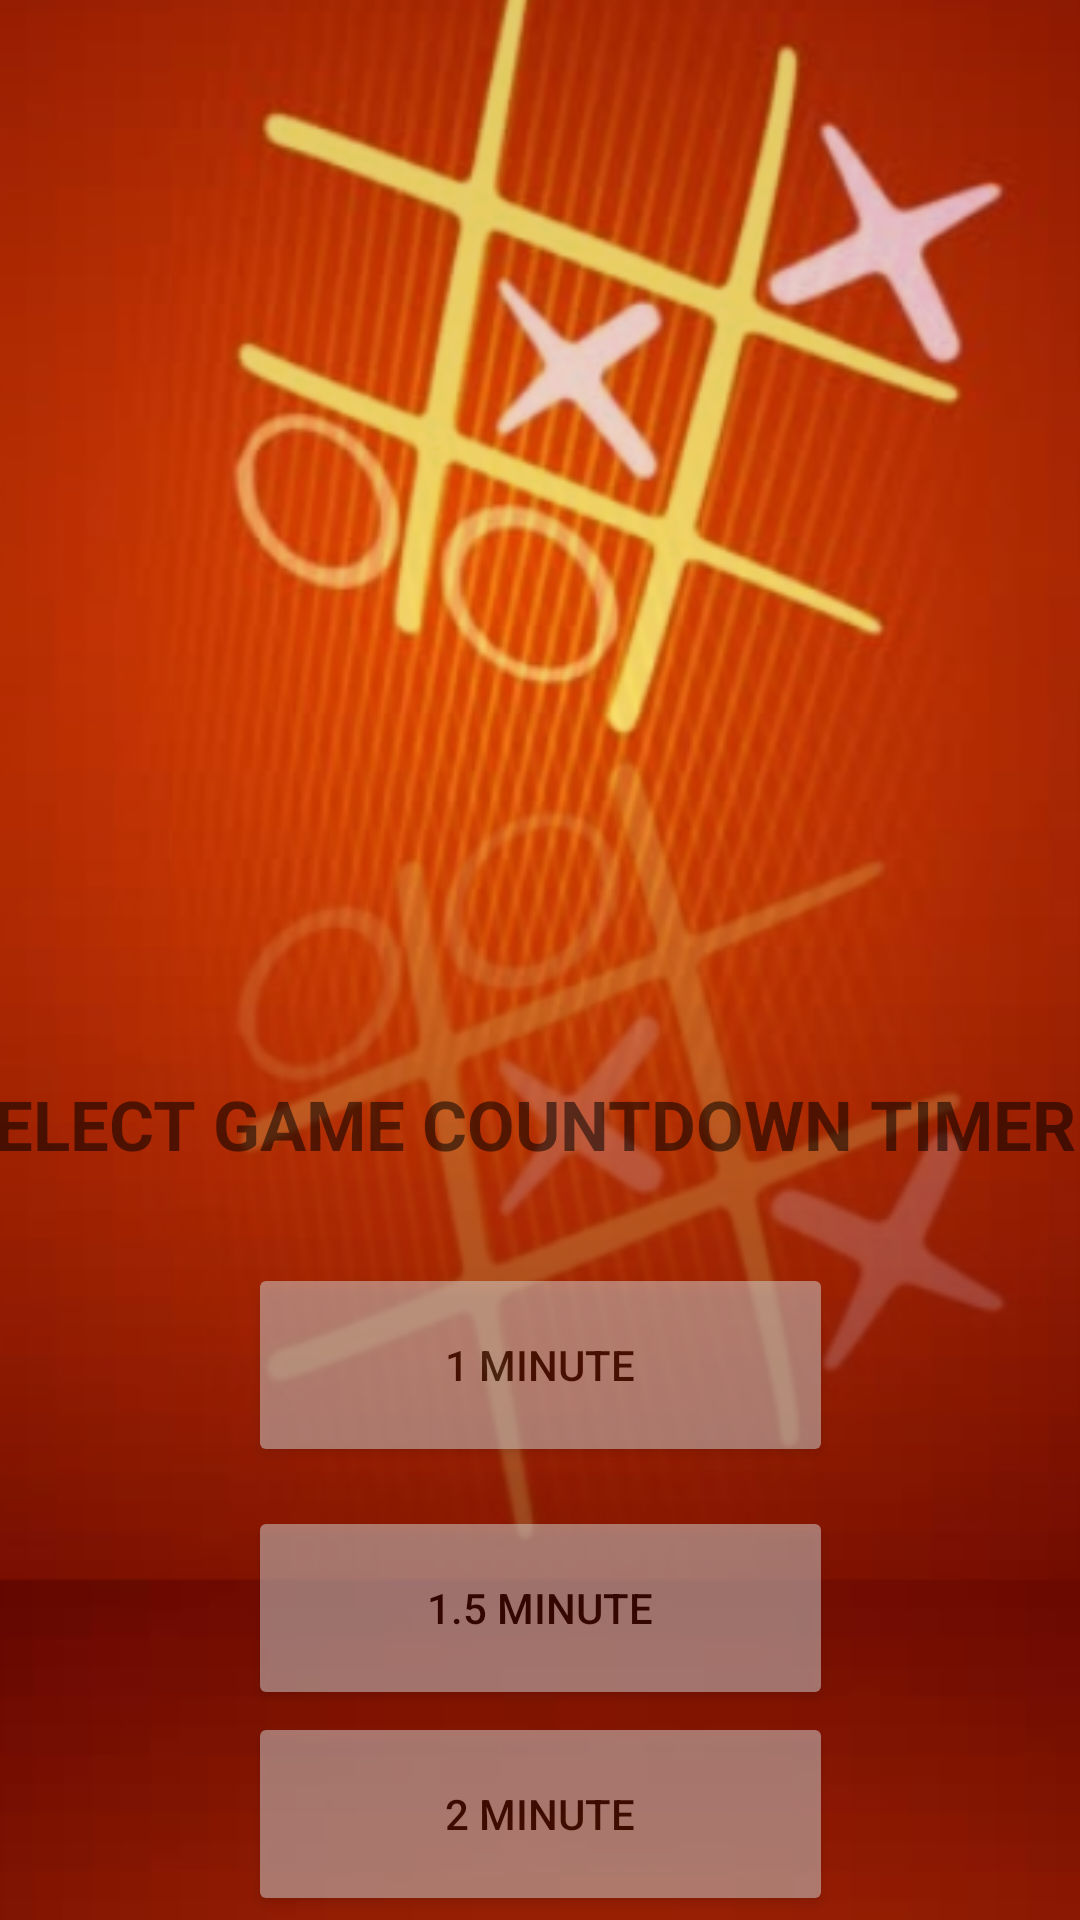

Android layout source for this screen:
<!-- AndroidManifest.xml: application theme Theme.Tick_tack -->
<!-- res/layout/activity_slaps.xml -->
<?xml version="1.0" encoding="utf-8"?>
<androidx.constraintlayout.widget.ConstraintLayout xmlns:android="http://schemas.android.com/apk/res/android"
    xmlns:app="http://schemas.android.com/apk/res-auto"
    xmlns:tools="http://schemas.android.com/tools"
    android:layout_width="match_parent"
    android:layout_height="match_parent"
    tools:context=".slaps">

    <ImageView
        android:id="@+id/imageView9"
        android:layout_width="467dp"
        android:layout_height="855dp"
        app:layout_constraintBottom_toBottomOf="parent"
        app:layout_constraintEnd_toEndOf="parent"
        app:layout_constraintStart_toStartOf="parent"
        app:layout_constraintTop_toTopOf="parent"
        app:layout_constraintVertical_bias="0.62"
        app:srcCompat="@drawable/backgroudm"
        android:contentDescription="@string/todo" />

    <Button
        android:id="@+id/Button1"
        android:layout_width="195dp"
        android:layout_height="68dp"
        android:alpha=".5"
        android:text="@string/_05_second"
        android:textColor="@color/black"
        app:cornerRadius="100dp"
        app:layout_constraintBottom_toBottomOf="parent"
        app:layout_constraintEnd_toEndOf="@+id/Button"
        app:layout_constraintHorizontal_bias="0.0"
        app:layout_constraintStart_toStartOf="@+id/Button"
        app:layout_constraintTop_toTopOf="parent"
        app:layout_constraintVertical_bias="0.736"
        app:srcCompat="@drawable/rec01" />

    <Button
        android:id="@+id/Button2"

        android:layout_width="195dp"
        android:layout_height="68dp"
        android:alpha=".5"
        android:text="@string/_15_second"
        android:textColor="@color/black"
        app:cornerRadius="100dp"
        app:layout_constraintBottom_toBottomOf="parent"
        app:layout_constraintEnd_toEndOf="parent"
        app:layout_constraintStart_toStartOf="parent"
        app:layout_constraintTop_toBottomOf="@+id/Button"
        app:layout_constraintVertical_bias="0.272"
        app:srcCompat="@drawable/rec01" />

    <Button
        android:id="@+id/Button"
        android:layout_width="195dp"
        android:layout_height="68dp"
        android:alpha=".5"

        android:textColor="@color/black"
        android:text="@string/_10_second"
        app:cornerRadius="100dp"
        app:layout_constraintBottom_toBottomOf="parent"
        app:layout_constraintEnd_toEndOf="@+id/Button2"
        app:layout_constraintStart_toStartOf="@+id/Button2"
        app:layout_constraintTop_toBottomOf="@+id/Button1"
        app:layout_constraintVertical_bias="0.157"
        app:srcCompat="@drawable/rec01" />


    <TextView
        android:id="@+id/textView2"
        android:layout_width="393dp"
        android:layout_height="47dp"
         android:text="SELECT GAME COUNTDOWN TIMER"
        android:textStyle="bold"
        android:textSize="23sp"
        app:layout_constraintBottom_toTopOf="@+id/Button1"
        app:layout_constraintEnd_toEndOf="parent"
        app:layout_constraintStart_toStartOf="parent"
        app:layout_constraintTop_toTopOf="parent"
        app:layout_constraintVertical_bias="0.961" />


</androidx.constraintlayout.widget.ConstraintLayout>
<!-- resources referenced by this layout -->
<resources>
  <!-- drawable backgroudm: png bitmap (drawable, 303959 bytes) -->
  <!-- drawable rec01: png bitmap (drawable, 2643 bytes) -->
  <string name="_05_second">1 MINUTE</string>
  <string name="_10_second">1.5 MINUTE</string>
  <string name="_15_second">2 MINUTE</string>
  <string name="todo">TODO</string>
  <style name="Theme.Tick_tack" parent="Theme.MaterialComponents.DayNight.DarkActionBar">
          
          <item name="colorPrimary">@color/purple_500</item>
          <item name="colorPrimaryVariant">@color/purple_700</item>
          <item name="colorOnPrimary">@color/white</item>
          
          <item name="colorSecondary">@color/teal_200</item>
          <item name="colorSecondaryVariant">@color/teal_700</item>
          <item name="colorOnSecondary">@color/black</item>
          
          <item name="android:statusBarColor" tools:targetApi="l">?attr/colorPrimaryVariant</item>
          
      </style>
  <!-- not gathered from this repository: default colours our renderer supplied (Android Studio template values) -->
  <color name="purple_500">#FF6200EE</color>
  <color name="purple_700">#FF3700B3</color>
  <color name="teal_200">#FF03DAC5</color>
  <color name="teal_700">#FF018786</color>
  <color name="black">#FF000000</color>
  <color name="white">#FFFFFFFF</color>
</resources>
